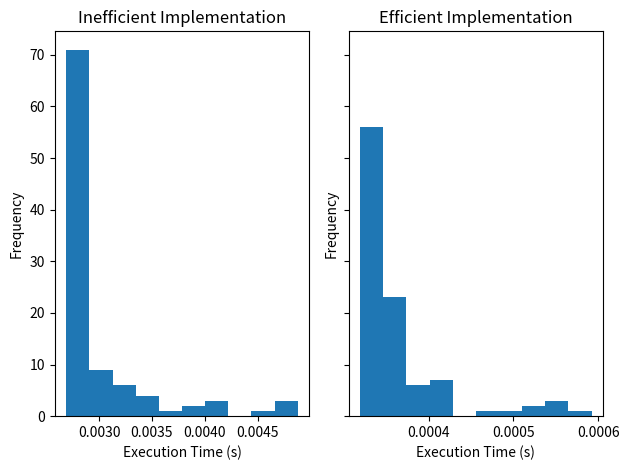

Generate this figure with matplotlib:
import time
import random
import heapq
import statistics
import matplotlib.pyplot as plt

class InefficientPriorityQueue:
    def __init__(self):
        self.queue = []

    def push(self, item):
        self.queue.append(item)
        self.queue.sort(reverse=True)

    def pop(self):
        return self.queue.pop(0)

class EfficientPriorityQueue:
    def __init__(self):
        self.queue = []

    def push(self, item):
        heapq.heappush(self.queue, item)

    def pop(self):
        return heapq.heappop(self.queue)

num_measurements = 100
measurement_results_inefficient = []
measurement_results_efficient = []

n = 1000
nums = [random.randint(0, n) for _ in range(n)]

for i in range(num_measurements):
    pq1 = InefficientPriorityQueue()
    pq2 = EfficientPriorityQueue()

    start1 = time.time()
    for num in nums:
        pq1.push(num)
    for _ in range(n):
        pq1.pop()
    end1 = time.time()

    start2 = time.time()
    for num in nums:
        pq2.push(num)
    for _ in range(n):
        pq2.pop()
    end2 = time.time()

    measurement_results_inefficient.append(end1 - start1)
    measurement_results_efficient.append(end2 - start2)

fig, axs = plt.subplots(1, 2, sharey=True, tight_layout=True)

axs[0].hist(measurement_results_inefficient, bins=10)
axs[0].set_title('Inefficient Implementation')
axs[0].set_xlabel('Execution Time (s)')
axs[0].set_ylabel('Frequency')

axs[1].hist(measurement_results_efficient, bins=10)
axs[1].set_title('Efficient Implementation')
axs[1].set_xlabel('Execution Time (s)')
axs[1].set_ylabel('Frequency')

plt.show()

print(f"Aggregate of measured values for inefficient implementation: {min(measurement_results_inefficient):.6f} seconds")
print(f"Aggregate of measured values for efficient implementation: {statistics.mean(measurement_results_efficient):.6f} seconds")
